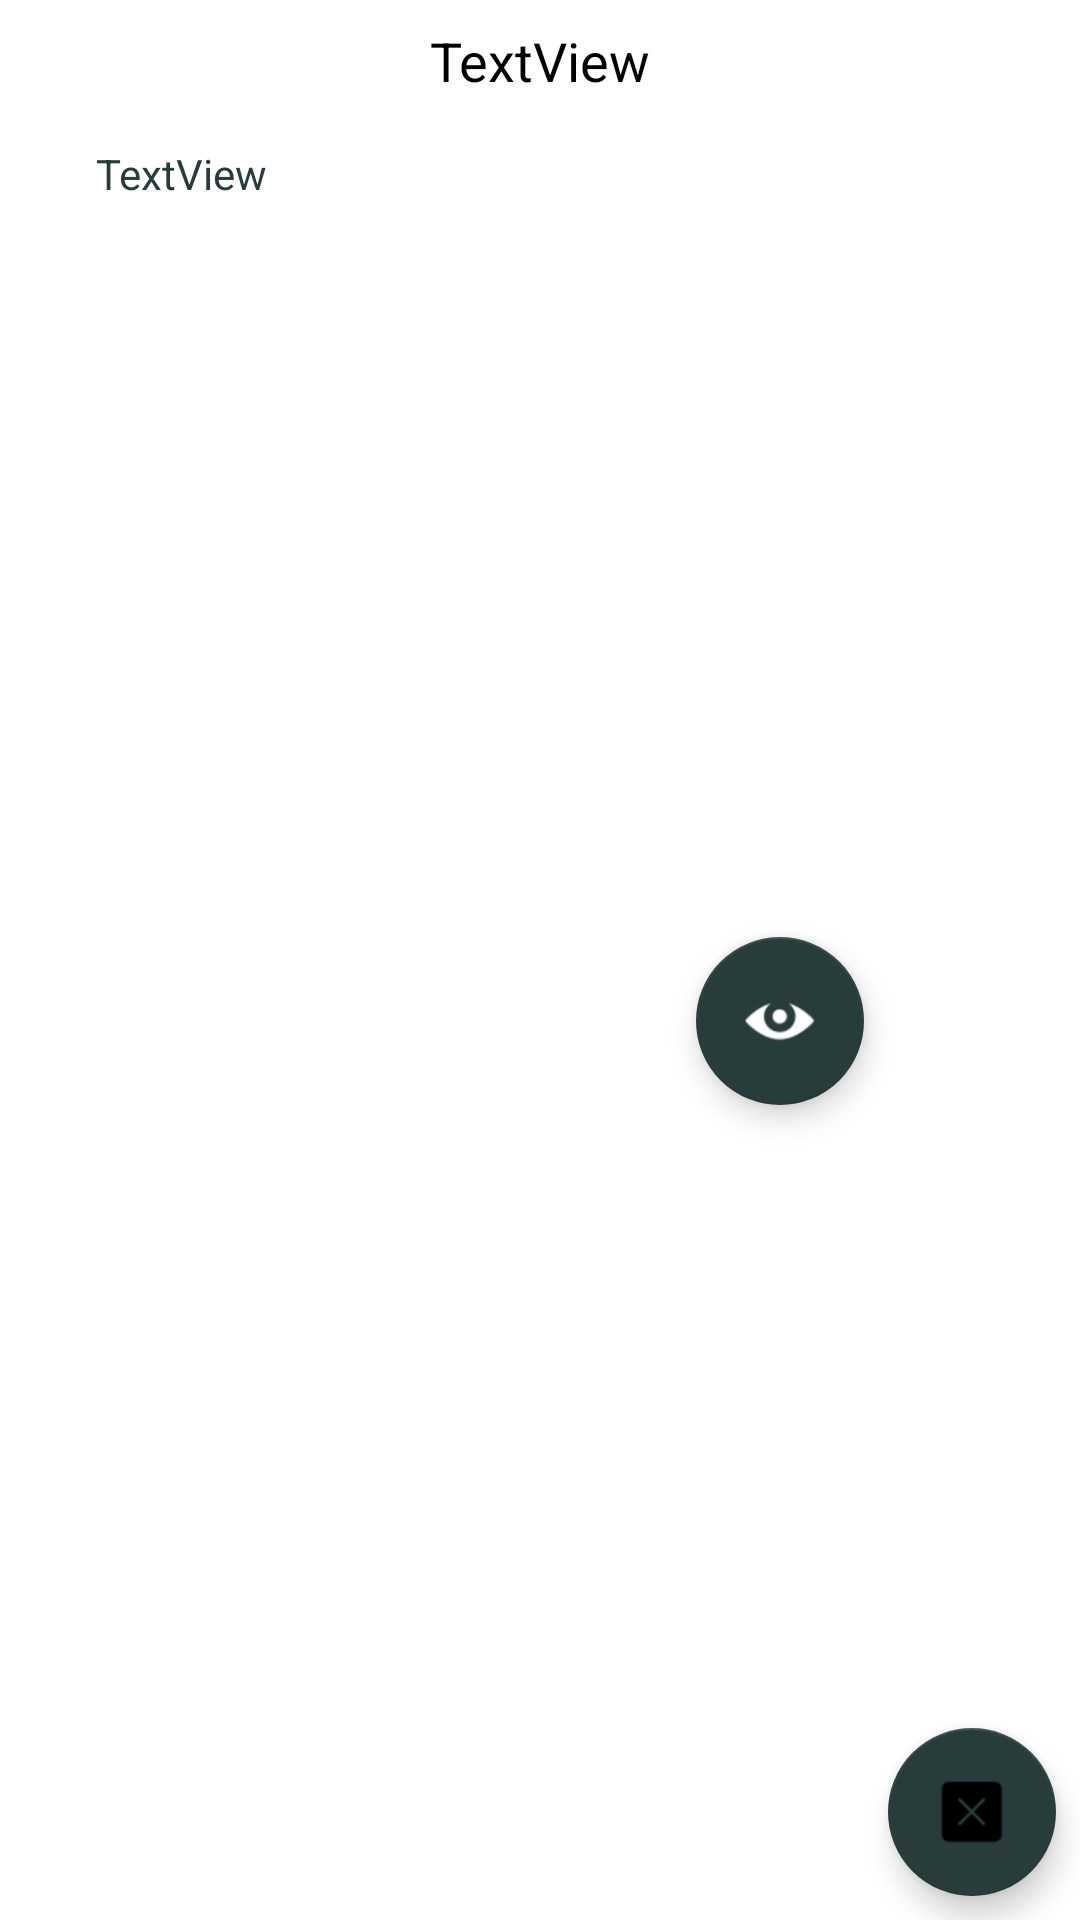

Here is an Android app screen rendered from its layout file. Give the layout XML and the strings, colors and styles it references.
<!-- AndroidManifest.xml: application theme Theme.AppCompat.NoActionBar -->
<!-- res/layout/activity_doc_item.xml -->
<?xml version="1.0" encoding="utf-8"?>
<android.support.constraint.ConstraintLayout xmlns:android="http://schemas.android.com/apk/res/android"
    android:layout_width="match_parent"
    android:layout_height="wrap_content"
    xmlns:app="http://schemas.android.com/apk/res-auto"
    android:background="@android:color/background_light">

    <TextView
        android:id="@+id/tvNameDocItem"
        android:layout_width="wrap_content"
        android:layout_height="wrap_content"
        android:layout_marginEnd="8dp"
        android:layout_marginStart="8dp"
        android:layout_marginTop="8dp"
        android:text="TextView"
        android:textAlignment="center"
        android:textAppearance="@style/TextAppearance.AppCompat.Medium.Inverse"
        android:textColor="@android:color/background_dark"
        app:layout_constraintEnd_toEndOf="parent"
        app:layout_constraintStart_toStartOf="parent"
        app:layout_constraintTop_toTopOf="parent" />

    <TextView
        android:id="@+id/tvTypeDocItem"
        android:layout_width="wrap_content"
        android:layout_height="wrap_content"
        android:layout_marginStart="32dp"
        android:layout_marginTop="16dp"
        android:text="TextView"
        android:textColor="@color/colorPrimary"
        app:layout_constraintStart_toStartOf="parent"
        app:layout_constraintTop_toBottomOf="@+id/tvNameDocItem" />

    <android.support.design.widget.FloatingActionButton
        android:id="@+id/fabLookDoc"
        android:layout_width="wrap_content"
        android:layout_height="wrap_content"
        android:layout_marginBottom="8dp"
        android:layout_marginEnd="8dp"
        android:layout_marginTop="16dp"
        android:background="@color/colorPrimary"
        android:clickable="true"
        app:backgroundTint="@color/colorPrimary"
        app:layout_constraintBottom_toBottomOf="parent"
        app:layout_constraintEnd_toStartOf="@+id/fabDeleteDoc"
        app:layout_constraintTop_toBottomOf="@+id/tvNameDocItem"
        app:srcCompat="@drawable/eye" />

    <android.support.design.widget.FloatingActionButton
        android:id="@+id/fabDeleteDoc"
        android:layout_width="wrap_content"
        android:layout_height="wrap_content"
        android:layout_marginBottom="8dp"
        android:layout_marginEnd="8dp"
        android:background="@color/colorPrimary"
        android:clickable="true"
        app:backgroundTint="@color/colorPrimary"
        app:layout_constraintBottom_toBottomOf="parent"
        app:layout_constraintEnd_toEndOf="parent"
        app:srcCompat="@drawable/delete" />

</android.support.constraint.ConstraintLayout>
<!-- resources referenced by this layout -->
<resources>
  <color name="colorPrimary">#283d3b</color>
  <!-- drawable delete: png bitmap (drawable, 427 bytes) -->
  <!-- drawable eye: png bitmap (drawable, 943 bytes) -->
</resources>
